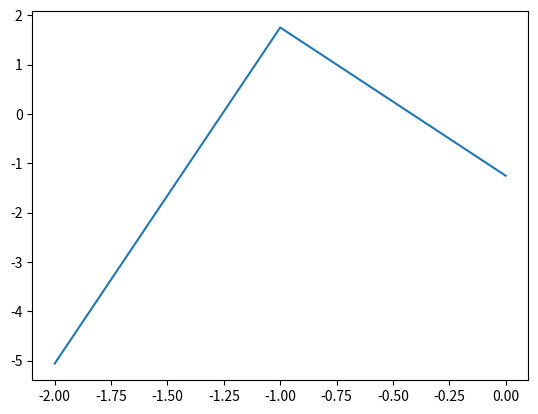

Recreate this plot in Python.
import matplotlib.pyplot as plt
import numpy as np
import scipy as sc


def saddle_points(Z: complex | float, k_arr):
    return np.array([1j * sc.special.lambertw(Z, k=k) for k in k_arr])


def points_to_k_streak(Z: complex | float, k_arr):
    points = saddle_points(Z, k_arr)
    x_points, y_points = np.real(points), np.imag(points)
    for i in range(len(k_arr)):
        if x_points[i] + y_points[i] + 1 > 0:
            print(k_arr[i])


def plot_saddle_points(Z: complex | float, k_arr):
    points = saddle_points(Z, k_arr)
    x_points, y_points = np.real(points), np.imag(points)
    plt.scatter(x_points, y_points)

def plot_re_in_z_k(Z: complex | float, k_arr):
    points = saddle_points(Z, k_arr)
    f_in_z_k = points **2 / 2j + points
    plt.plot(k_arr, (np.real(f_in_z_k)))


if __name__ == '__main__':
    # x = np.linspace(-20, 20, 100)
    # plt.plot(x, -x - 1)
    # for Z_abs in np.linspace(0.1, 2**10, 20):
    #     Z = Z_abs
    #     print(Z)
    #     plot_saddle_points(Z, np.arange(0, 2))
    #
    # w = np.pi + np.pi * 1j
    # print(w * np.exp(w))
    # plot_saddle_points(w * np.exp(w), [0, 1])
    # plt.show()
    plot_re_in_z_k(2j, np.arange(-2, 1))
    plt.show()
